Labelled photos from "半导体芯片表面缺陷检测(预处理后)", an image-classification folder in Baird-Li/Lizhipeng1. The possible labels are: ZF scratch, broken, pin break, scratch.

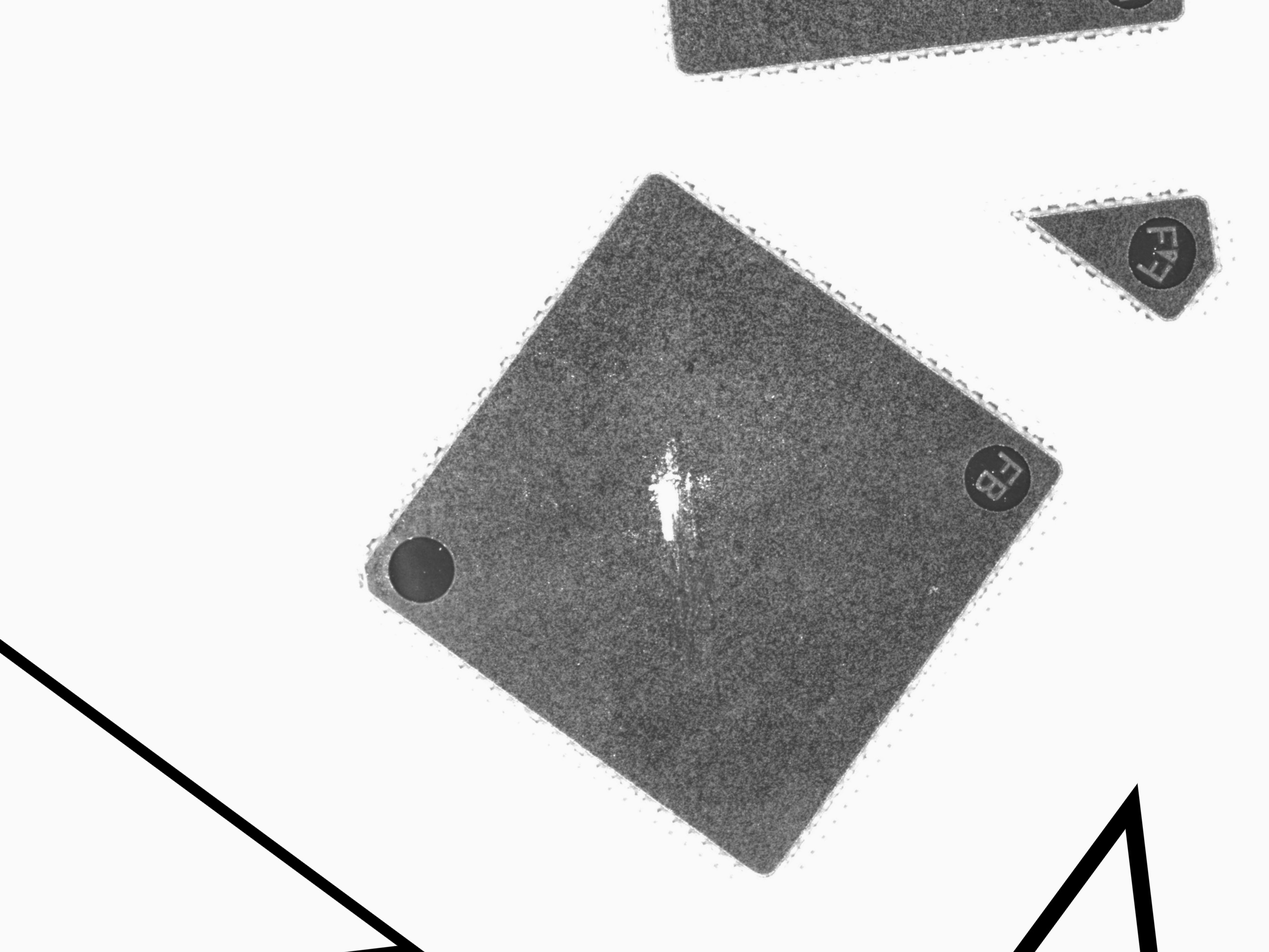
Label: ZF scratch

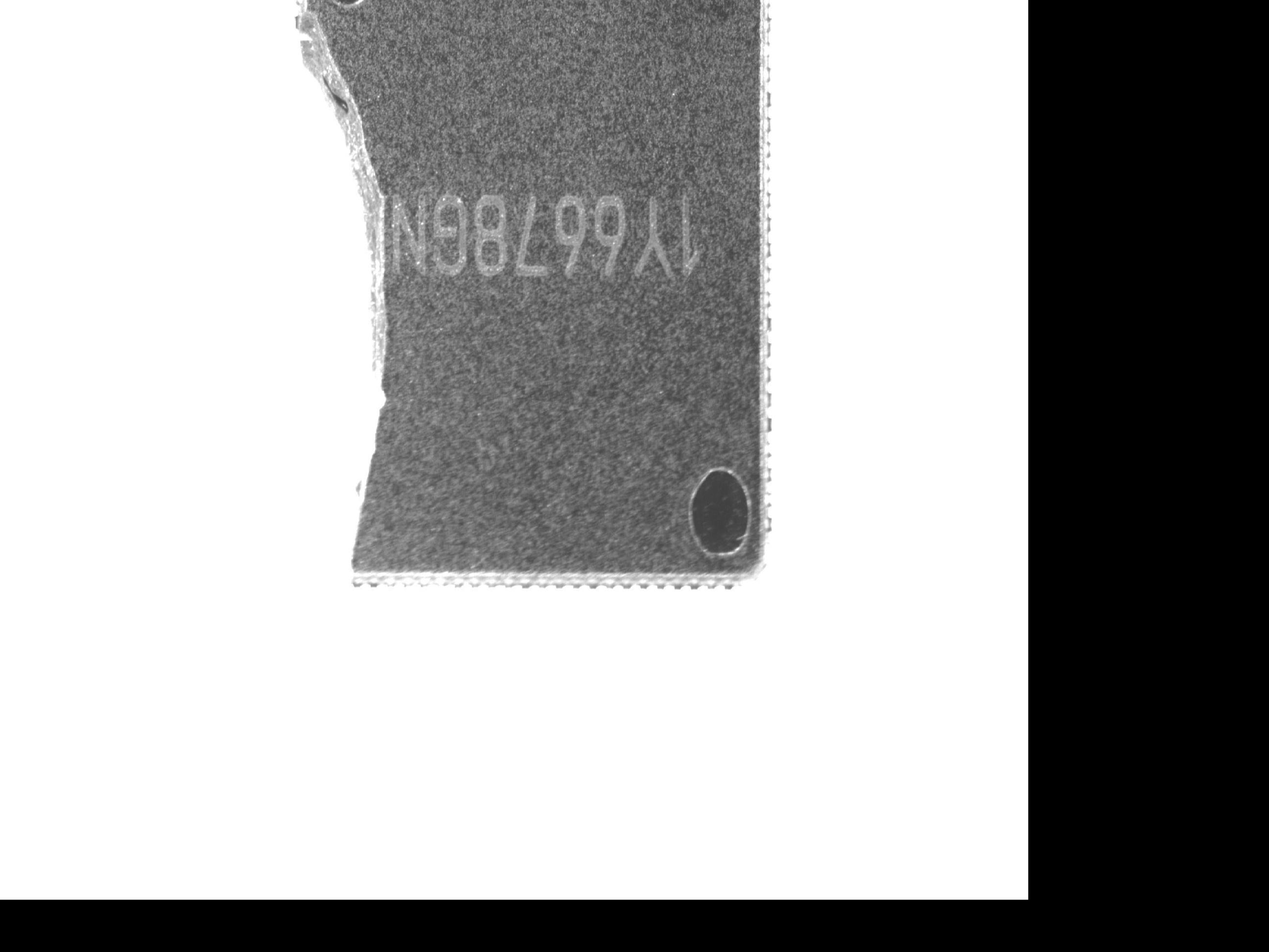
Label: broken

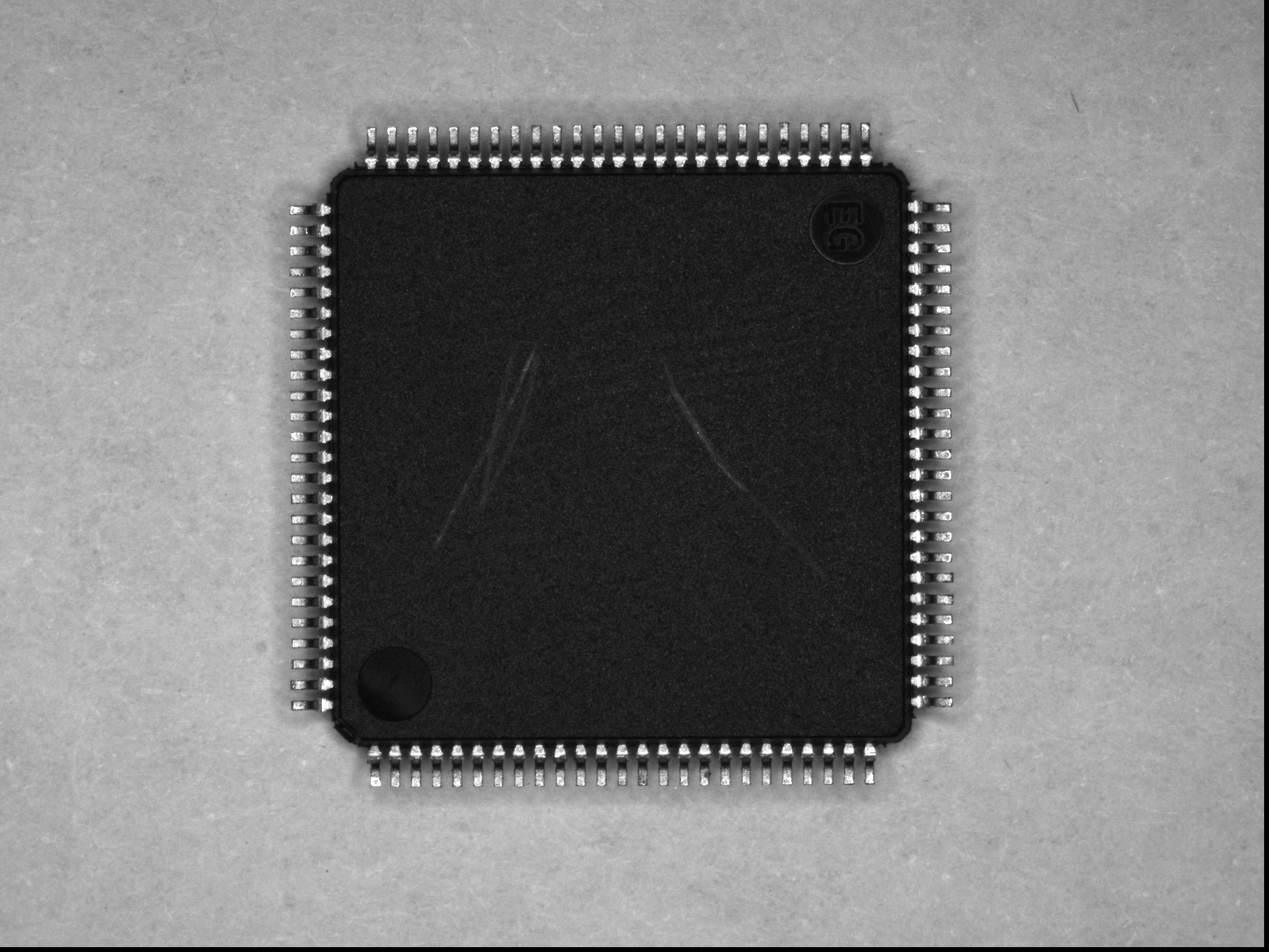
Label: scratch

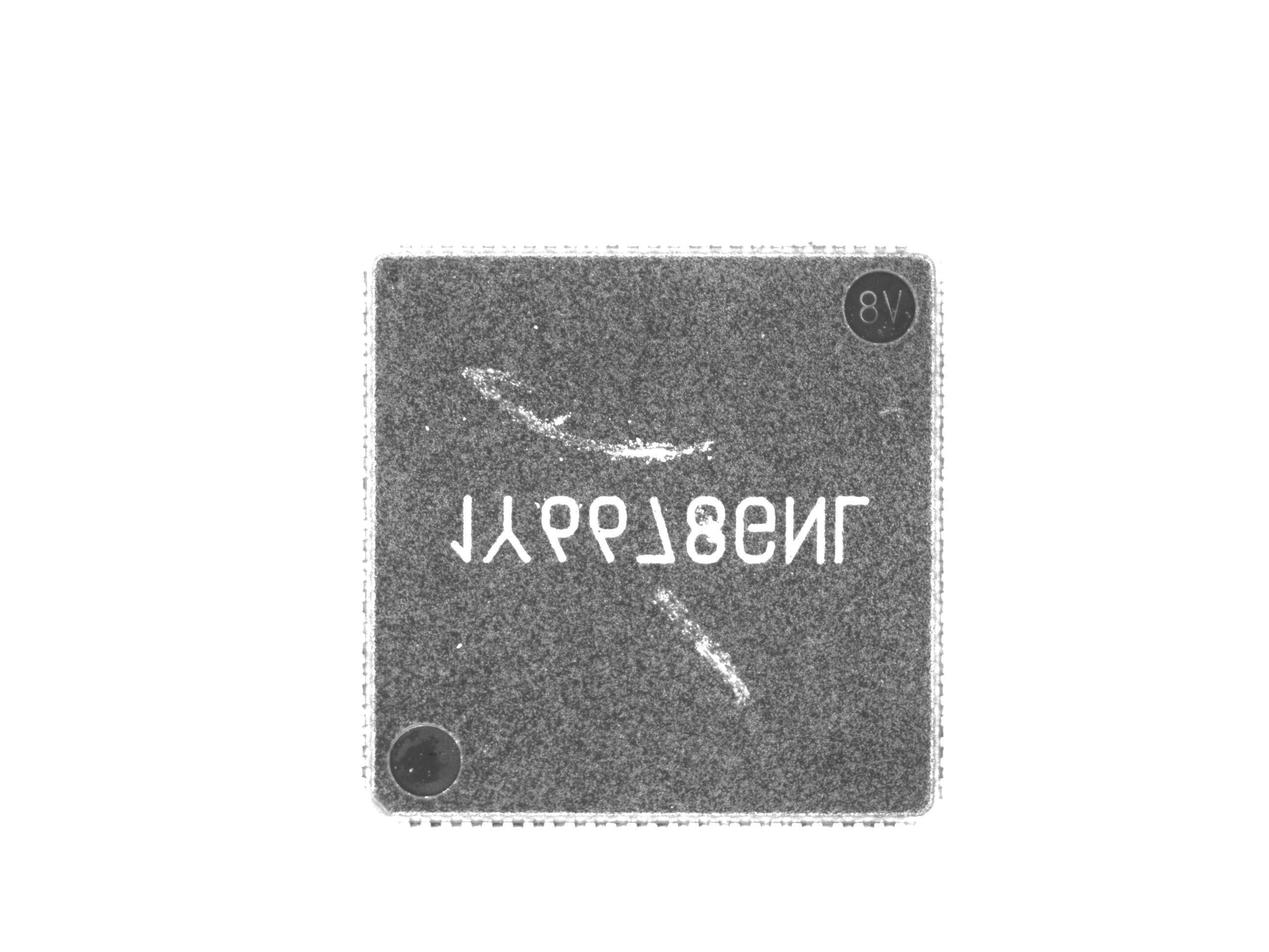
Label: ZF scratch

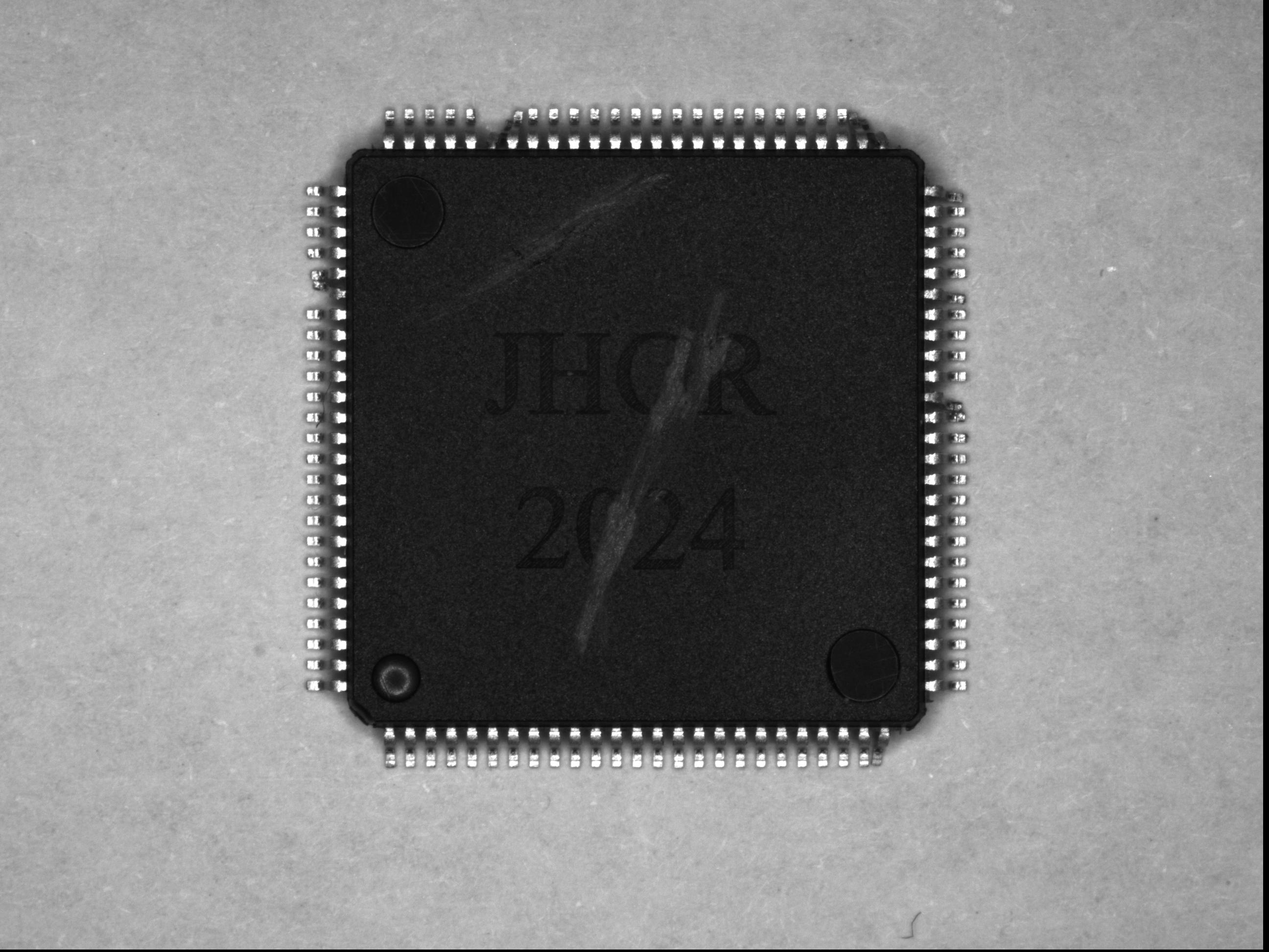
Label: pin break

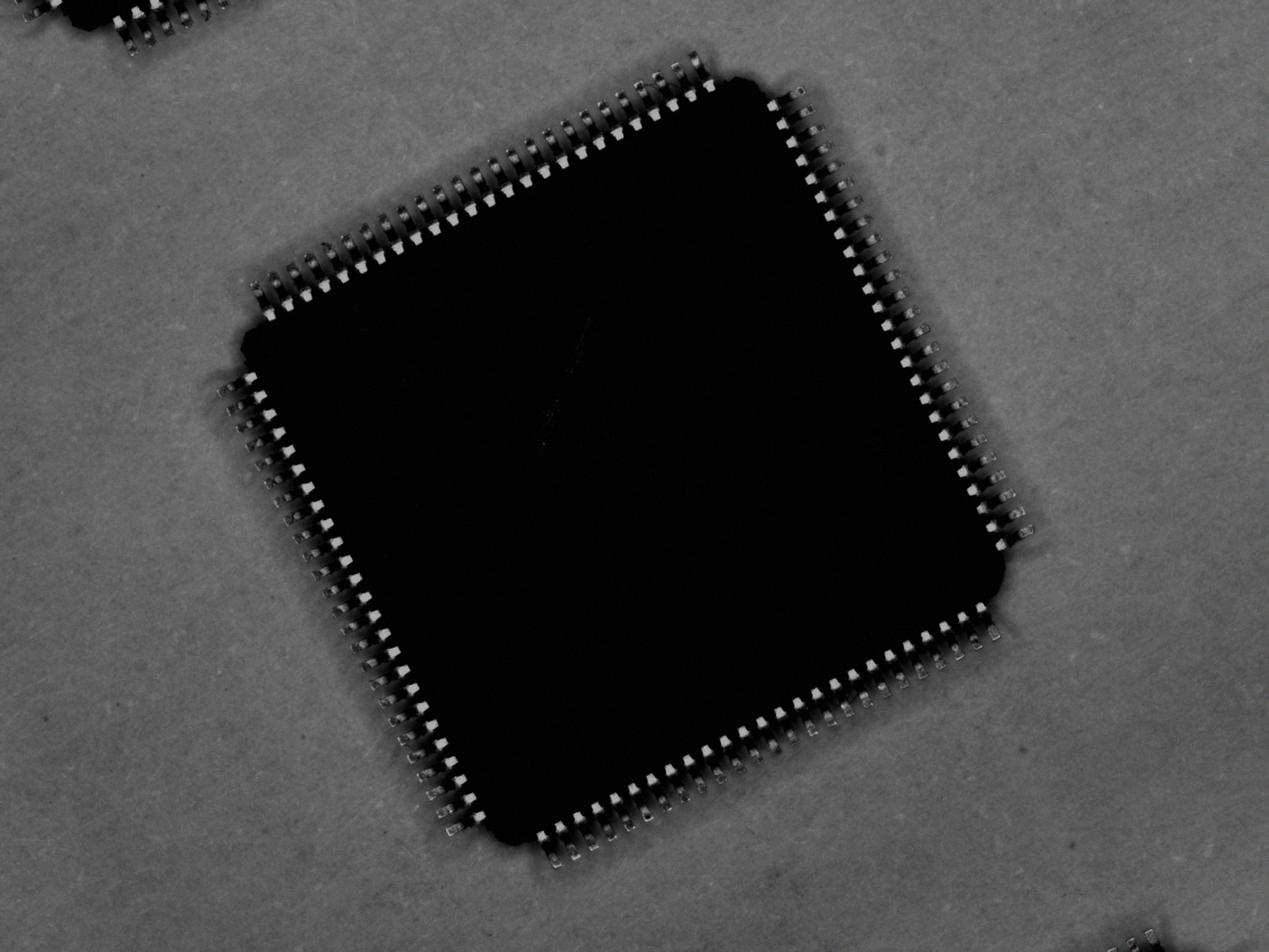
Label: scratch
